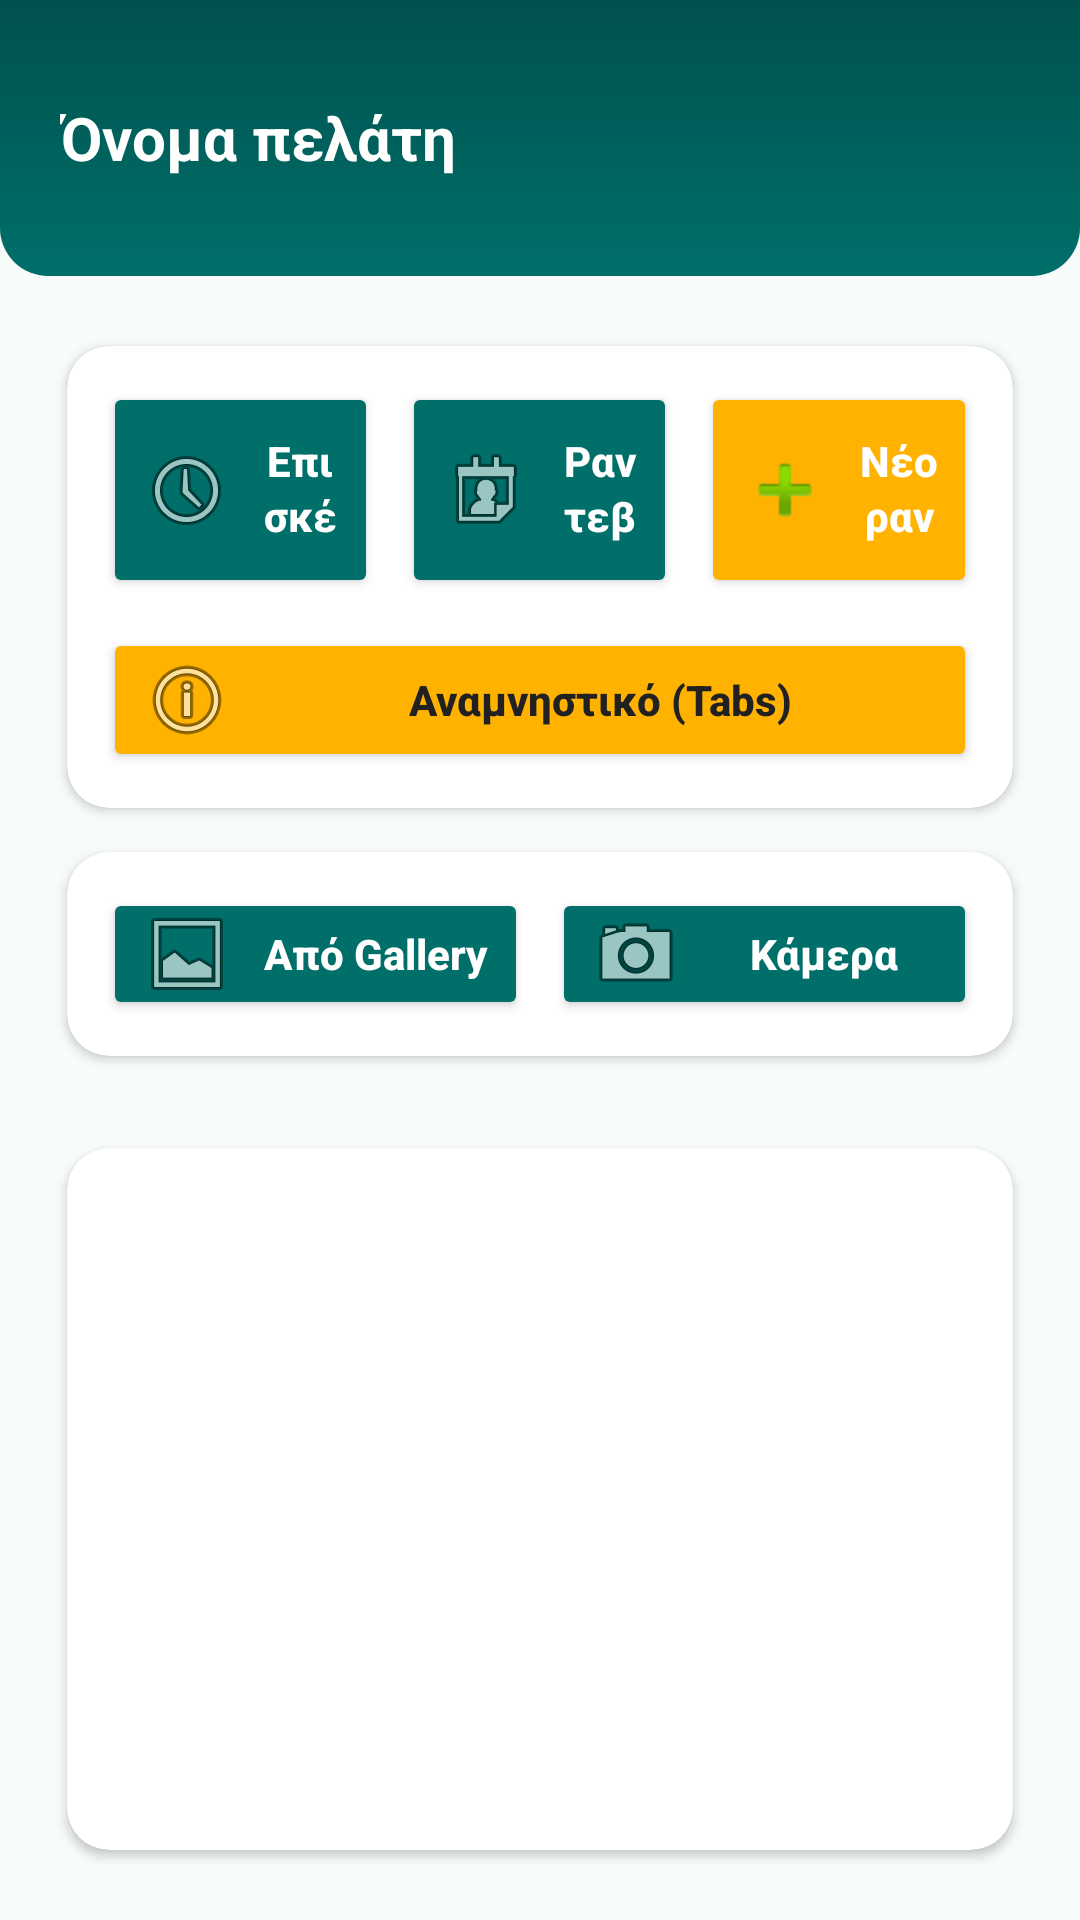

Android layout source for this screen:
<!-- AndroidManifest.xml: application theme AppTheme -->
<!-- res/layout/activity_patient_detail.xml -->
<?xml version="1.0" encoding="utf-8"?>
<androidx.constraintlayout.widget.ConstraintLayout
    xmlns:android="http://schemas.android.com/apk/res/android"
    xmlns:app="http://schemas.android.com/apk/res-auto"
    xmlns:tools="http://schemas.android.com/tools"
    android:layout_width="match_parent"
    android:layout_height="match_parent"
    android:background="@color/podo_surface"
    tools:context=".ui.PatientDetailActivity">

    
    <FrameLayout
        android:id="@+id/header"
        android:layout_width="0dp"
        android:layout_height="92dp"
        android:background="@drawable/bg_top_header"
        app:layout_constraintTop_toTopOf="parent"
        app:layout_constraintStart_toStartOf="parent"
        app:layout_constraintEnd_toEndOf="parent">

        <TextView
            android:id="@+id/textPatientNameHeader"
            android:layout_width="match_parent"
            android:layout_height="match_parent"
            android:gravity="center_vertical|start"
            android:paddingStart="20dp"
            android:paddingEnd="20dp"
            android:text="Όνομα πελάτη"
            android:textColor="@color/podo_on_primary"
            android:textSize="20sp"
            android:textStyle="bold"/>
    </FrameLayout>

    
    <androidx.cardview.widget.CardView
        android:id="@+id/cardActions"
        android:layout_width="0dp"
        android:layout_height="wrap_content"
        app:cardUseCompatPadding="true"
        app:cardCornerRadius="14dp"
        app:cardBackgroundColor="@color/podo_card"
        app:layout_constraintTop_toBottomOf="@+id/header"
        app:layout_constraintStart_toStartOf="parent"
        app:layout_constraintEnd_toEndOf="parent"
        android:layout_margin="16dp">

        <LinearLayout
            android:layout_width="match_parent"
            android:layout_height="wrap_content"
            android:orientation="vertical"
            android:padding="12dp">

            <LinearLayout
                android:layout_width="match_parent"
                android:layout_height="wrap_content"
                android:orientation="horizontal"
                android:gravity="center"
                android:dividerPadding="8dp"
                android:showDividers="middle"
                android:divider="@drawable/divider_invisible">

                
                <Button
                    android:id="@+id/btnVisitHistory"
                    android:layout_width="0dp"
                    android:layout_height="wrap_content"
                    android:minHeight="72dp"
                    android:layout_weight="1"
                    android:paddingTop="8dp"
                    android:paddingBottom="8dp"
                    android:gravity="center"
                    android:singleLine="false"
                    android:maxLines="2"
                    android:lineSpacingExtra="2dp"
                    android:text="Επισκέψεις"
                    android:textAllCaps="false"
                    android:textStyle="bold"
                    android:textColor="@color/podo_on_primary"
                    android:backgroundTint="@color/podo_primary"
                    android:drawableStart="@android:drawable/ic_menu_recent_history"
                    android:drawablePadding="8dp"/>

                
                <Button
                    android:id="@+id/btnPatientAppointments"
                    android:layout_width="0dp"
                    android:layout_height="wrap_content"
                    android:minHeight="72dp"
                    android:layout_weight="1"
                    android:paddingTop="8dp"
                    android:paddingBottom="8dp"
                    android:gravity="center"
                    android:singleLine="false"
                    android:maxLines="2"
                    android:lineSpacingExtra="2dp"
                    android:text="Ραντεβού"
                    android:textAllCaps="false"
                    android:textStyle="bold"
                    android:textColor="@color/podo_on_primary"
                    android:backgroundTint="@color/podo_primary"
                    android:drawableStart="@android:drawable/ic_menu_my_calendar"
                    android:drawablePadding="8dp"/>

                
                <Button
                    android:id="@+id/btnNewAppointment"
                    android:layout_width="0dp"
                    android:layout_height="wrap_content"
                    android:minHeight="72dp"
                    android:layout_weight="1"
                    android:paddingTop="8dp"
                    android:paddingBottom="8dp"
                    android:gravity="center"
                    android:singleLine="false"
                    android:maxLines="2"
                    android:lineSpacingExtra="2dp"
                    android:text="Νέο ραντεβού"
                    android:textAllCaps="false"
                    android:textStyle="bold"
                    android:textColor="@color/podo_on_primary"
                    android:backgroundTint="@color/podo_accent"
                    android:drawableStart="@android:drawable/ic_input_add"
                    android:drawablePadding="8dp"/>
            </LinearLayout>

            <Button
                android:id="@+id/btnOpenHistory"
                android:layout_width="match_parent"
                android:layout_height="48dp"
                android:layout_marginTop="10dp"
                android:text="Αναμνηστικό (Tabs)"
                android:textAllCaps="false"
                android:textStyle="bold"
                android:textColor="@color/podo_on_accent"
                android:backgroundTint="@color/podo_accent"
                android:drawableStart="@android:drawable/ic_menu_info_details"
                android:drawablePadding="8dp"/>
        </LinearLayout>
    </androidx.cardview.widget.CardView>

    
    <androidx.cardview.widget.CardView
        android:id="@+id/cardPhotoActions"
        android:layout_width="0dp"
        android:layout_height="wrap_content"
        app:cardUseCompatPadding="true"
        app:cardCornerRadius="14dp"
        app:cardBackgroundColor="@color/podo_card"
        app:layout_constraintTop_toBottomOf="@id/cardActions"
        app:layout_constraintStart_toStartOf="parent"
        app:layout_constraintEnd_toEndOf="parent"
        android:layout_marginStart="16dp"
        android:layout_marginEnd="16dp"
        android:layout_marginBottom="8dp">

        <LinearLayout
            android:layout_width="match_parent"
            android:layout_height="wrap_content"
            android:orientation="horizontal"
            android:padding="12dp"
            android:gravity="center"
            android:dividerPadding="8dp"
            android:showDividers="middle"
            android:divider="@drawable/divider_invisible">

            <Button
                android:id="@+id/btnAddFromGallery"
                android:layout_width="0dp"
                android:layout_height="44dp"
                android:layout_weight="1"
                android:text="Από Gallery"
                android:textAllCaps="false"
                android:textStyle="bold"
                android:textColor="@color/podo_on_primary"
                android:backgroundTint="@color/podo_primary"
                android:drawableStart="@android:drawable/ic_menu_gallery"
                android:drawablePadding="8dp"/>

            <Button
                android:id="@+id/btnAddFromCamera"
                android:layout_width="0dp"
                android:layout_height="44dp"
                android:layout_weight="1"
                android:text="Κάμερα"
                android:textAllCaps="false"
                android:textStyle="bold"
                android:textColor="@color/podo_on_primary"
                android:backgroundTint="@color/podo_primary"
                android:drawableStart="@android:drawable/ic_menu_camera"
                android:drawablePadding="8dp"/>
        </LinearLayout>
    </androidx.cardview.widget.CardView>

    
    <androidx.cardview.widget.CardView
        android:id="@+id/cardPhotos"
        android:layout_width="0dp"
        android:layout_height="0dp"
        app:cardUseCompatPadding="true"
        app:cardCornerRadius="14dp"
        app:cardBackgroundColor="@color/podo_card"
        app:layout_constraintTop_toBottomOf="@id/cardPhotoActions"
        app:layout_constraintBottom_toBottomOf="parent"
        app:layout_constraintStart_toStartOf="parent"
        app:layout_constraintEnd_toEndOf="parent"
        android:layout_margin="16dp">

        <androidx.recyclerview.widget.RecyclerView
            android:id="@+id/recyclerPatientPhotos"
            android:layout_width="match_parent"
            android:layout_height="match_parent"
            android:padding="8dp"
            tools:listitem="@layout/item_patient_photo"/>
    </androidx.cardview.widget.CardView>

</androidx.constraintlayout.widget.ConstraintLayout>
<!-- res/layout/item_patient_photo.xml (included above) -->
<?xml version="1.0" encoding="utf-8"?>
<LinearLayout xmlns:android="http://schemas.android.com/apk/res/android"
    android:layout_width="match_parent"
    android:layout_height="wrap_content"
    android:orientation="vertical"
    android:layout_margin="6dp">

    <ImageView
        android:id="@+id/imgThumb"
        android:layout_width="match_parent"
        android:layout_height="140dp"
        android:scaleType="centerCrop" />

    <TextView
        android:id="@+id/tvWhen"
        android:layout_width="match_parent"
        android:layout_height="wrap_content"
        android:padding="8dp"
        android:text="—" />
</LinearLayout>
<!-- resources referenced by this layout -->
<resources>
  <color name="podo_accent">#FFB300</color>
  <color name="podo_card">#FFFFFF</color>
  <color name="podo_on_accent">#212121</color>
  <color name="podo_on_primary">#FFFFFF</color>
  <color name="podo_primary">#006F6A</color>
  <color name="podo_surface">#F7FBFA</color>
  <!-- drawable bg_top_header (drawable) -->
  <shape xmlns:android="http://schemas.android.com/apk/res/android" android:shape="rectangle">
      <corners android:bottomLeftRadius="16dp" android:bottomRightRadius="16dp"/>
      <gradient
          android:startColor="@color/podo_primary"
          android:endColor="@color/podo_primary_dark"
          android:angle="90"/>
  </shape>
  <!-- drawable divider_invisible (drawable) -->
  <shape xmlns:android="http://schemas.android.com/apk/res/android" android:shape="rectangle">
      <size android:width="8dp" android:height="1dp"/>
      <solid android:color="@android:color/transparent"/>
  </shape>
  <color name="podo_primary_dark">#00514D</color>
</resources>
